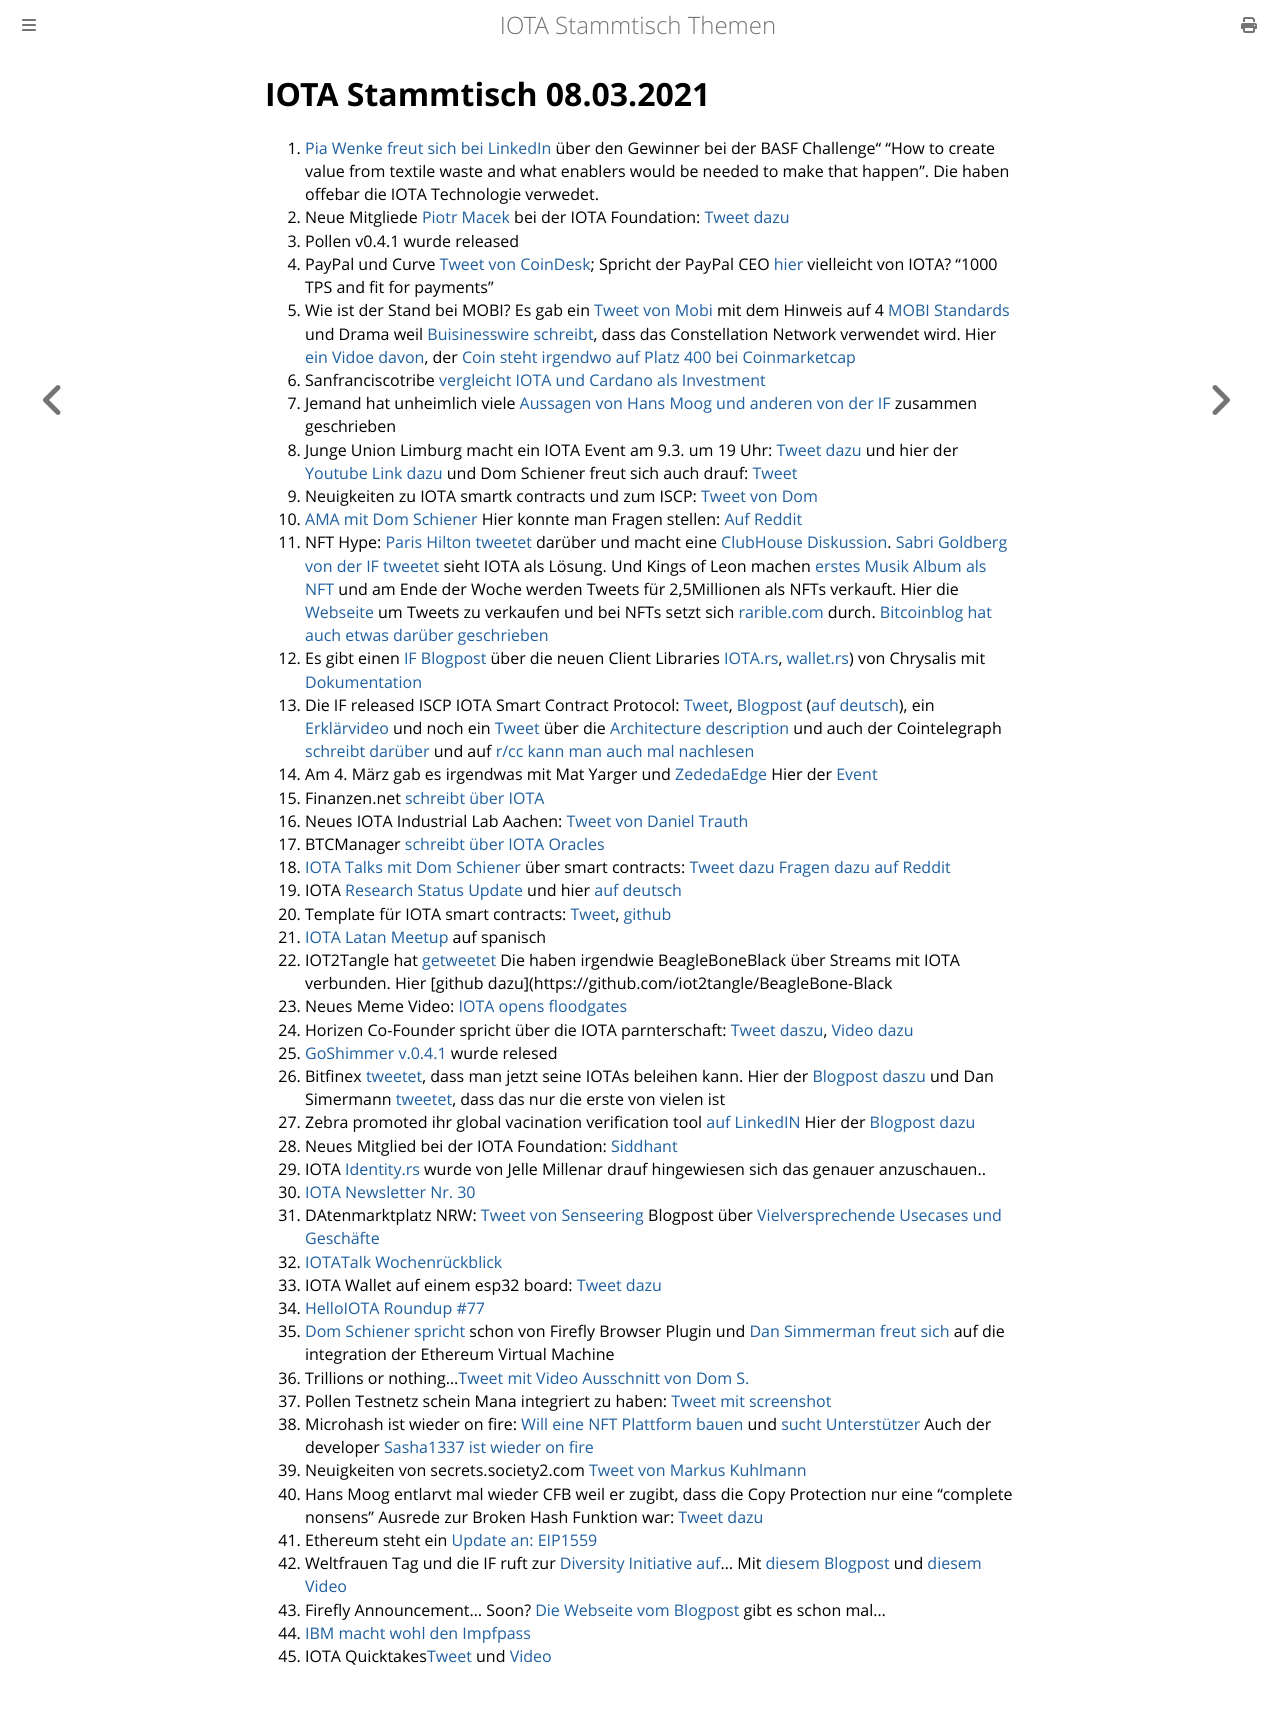

repository: iota-community/community-events · page: stammtisch/2021-03-08/index.html · generator: mdbook

# IOTA Stammtisch 08.03.2021
1. [Pia Wenke freut sich bei LinkedIn](https://www.linkedin.com/posts/pia-wenke-a85a49159_circulareconomy-sustainability-activity-6771820493507973120-9Xgc/) über den Gewinner bei der BASF Challenge" "How to create value from textile waste and what enablers would be needed to make that happen". Die haben offebar die IOTA Technologie verwedet.
2. Neue Mitgliede [Piotr Macek](https://blog.iota.org/welcome-piotr-macek-to-the-iota-foundation/) bei der IOTA Foundation: [Tweet dazu](https://twitter.com/iota/status/1366702448115671046?s=20)
3. Pollen v0.4.1 wurde released
5. PayPal und Curve [Tweet von CoinDesk](https://twitter.com/CoinDesk/status/1366779532452192262?s=20); Spricht der PayPal CEO [hier](https://www.youtube.com/watch?t=513&v=mJNpLUBmj5s&feature=youtu.be) vielleicht von IOTA? "1000 TPS and fit for payments"
6. Wie ist der Stand bei MOBI? Es gab ein [Tweet von Mobi](https://twitter.com/dltMOBI/status/1366843555902152704?s=20) mit dem Hinweis auf 4 [MOBI Standards](http://dlt.mobi/standards/) und Drama weil [Buisinesswire schreibt](https://www.businesswire.com/news/home/20210302005905/en/MOBI-Members-Constellation-Network-GM-and-Ford-Develop-DLT-Data-Sharing-Standard-for-Autonomous-Vehicles), dass das Constellation Network verwendet wird. Hier [ein Vidoe davon](https://www.youtube.com/watch?app=desktop&v=BVzRsZ7KxKg&feature=youtu.be), der [Coin steht irgendwo auf Platz 400 bei Coinmarketcap](https://coinmarketcap.com/currencies/constellation/)
7. Sanfranciscotribe [vergleicht IOTA und Cardano als Investment](https://sanfranciscotribe.com/Home/difference-between-cardano-and-iota-which-is-the-better-investment/)
8. Jemand hat unheimlich viele [Aussagen von Hans Moog und anderen von der IF](https://m.blog.naver.com/PostView.nhn?blogId=btlkhs&logNo=222260589541&proxyReferer=) zusammen geschrieben
9. Junge Union Limburg macht ein IOTA Event am 9.3. um 19 Uhr: [Tweet dazu](https://twitter.com/JULimburg/status/1367025318339497987?s=20) und hier der [Youtube Link dazu](https://www.youtube.com/watch?v=oTkrpTbx3n8&feature=youtu.be) und Dom Schiener freut sich auch drauf: [Tweet](https://twitter.com/DomSchiener/status/1367032634656911365?s=20)
10. Neuigkeiten zu IOTA smartk contracts und zum ISCP: [Tweet von Dom](https://twitter.com/DomSchiener/status/1367089611315572737?s=20)
11. [AMA mit Dom Schiener](https://www.youtube.com/watch?v=PdheIJBKf9E) Hier konnte man Fragen stellen: [Auf Reddit](https://www.reddit.com/r/Iota/comments/lhljjv/project_alvarium_community_questions/)
12. NFT Hype: [Paris Hilton tweetet](https://twitter.com/ParisHilton/status/1366595008992735232?s=20) darüber und macht eine [ClubHouse Diskussion](https://www.youtube.com/watch?v=F-Y8nqyWc64). [Sabri Goldberg von der IF tweetet](https://twitter.com/sabrigoldberg/status/1367379160801439744?s=20) sieht IOTA als Lösung. Und Kings of Leon machen [erstes Musik Album als NFT](https://www.rollingstone.com/pro/news/kings-of-leon-when-you-see-yourself-album-nft-crypto-1135192/) und am Ende der Woche werden Tweets für 2,5Millionen als NFTs verkauft. Hier die [Webseite](https://v.cent.co/) um Tweets zu verkaufen und bei NFTs setzt sich [rarible.com](https://rarible.com/) durch. [Bitcoinblog hat auch etwas darüber geschrieben](https://bitcoinblog.de/2021/03/08/just-setting-up-my-twttr-erster-tweet-wird-als-nft-fur-25-millionen-dollar-gehandelt/)
13. Es gibt einen [IF Blogpost](https://blog.iota.org/the-new-iota-client-libraries-harder-better-faster-stronger/) über die neuen  Client Libraries [IOTA.rs](https://github.com/iotaledger/iota.rs), [wallet.rs](https://github.com/iotaledger/wallet.rs)) von Chrysalis mit [Dokumentation](https://client-lib.docs.iota.org/)
14. Die IF released ISCP IOTA Smart Contract Protocol: [Tweet](https://twitter.com/iota/status/1367460395447947286?s=20), [Blogpost](https://blog.iota.org/iota-smart-contracts-protocol-alpha-release/) ([auf deutsch](https://iota-einsteiger-guide.de/IOTA-Smart-Contracts-Protocol-Alpha-Release.html)), ein  [Erklärvideo](https://blog.iota.org/iota-smart-contracts-protocol-alpha-release/) und noch ein [Tweet](https://twitter.com/iota/status/1367497243218034692?s=20) über die [Architecture description](https://github.com/iotaledger/wasp/blob/master/docs/ISCP%20architecture%20description%20%20v2.pdf) und auch der Cointelegraph [schreibt darüber](https://cointelegraph.com/news/iota-releases-smart-contracts-protocol-alpha-ahead-of-coordicide-rollout) und auf [r/cc kann man auch mal nachlesen](https://www.reddit.com/r/CryptoCurrency/comments/lxk2e7/iota_smart_contracts_protocol_alpha_release/)
15. Am 4. März gab es irgendwas mit Mat Yarger und [ZededaEdge](https://twitter.com/ZededaEdge/status/1367235207963803648?s=20) Hier der [Event](http://ise.thss.tsinghua.edu.cn/IEDE/agenda.html?utm_content=156297780&utm_medium=social&utm_source=twitter&hss_channel=tw-920370660458860544)
16. Finanzen.net [schreibt über IOTA](https://www.finanzen.net/nachricht/devisen/neue-funktionen-angekuendigt-iota-kurs-geht-nach-update-news-durch-die-decke-neue-versionen-sollen-tangle-netzwerk-verbessern-9873514)
17. Neues IOTA Industrial Lab Aachen: [Tweet von Daniel Trauth](https://twitter.com/DanielTrauth/status/1367485993629196290?s=20)
18. BTCManager [schreibt über IOTA Oracles](https://btcmanager.com/iota-horizen-partner-oracles-blockchain/)
19. [IOTA Talks mit Dom Schiener](https://www.youtube.com/watch?v=v6vkOVh2q9A&feature=youtu.be) über smart contracts: [Tweet dazu](https://twitter.com/iota/status/1367545210071318532) [Fragen dazu auf Reddit](https://www.reddit.com/r/Iota/comments/lxh60a/iota_talks_with_dominik_schiener_05032021/)
20. IOTA [Research Status Update](https://blog.iota.org/iota-research-status-updatemarch-2021/) und hier [auf deutsch](https://iota-kurs.de/iota-forschungsstatus-update-maerz-2021/) 
21. Template für IOTA smart contracts: [Tweet](https://twitter.com/th3b0y/status/1367562442964926464?s=20), [github](https://github.com/brunoamancio/IOTA-SmartContracts)
22. [IOTA Latan Meetup](https://www.youtube.com/watch?v=w-XydIeYSu8) auf spanisch
23. IOT2Tangle hat [getweetet](https://twitter.com/iot2tangle/status/1367510684448272385?s=19) Die haben irgendwie BeagleBoneBlack über Streams mit IOTA verbunden. Hier [github dazu](https://github.com/iot2tangle/BeagleBone-Black
24. Neues Meme Video: [IOTA opens floodgates](https://www.youtube.com/watch?v=3mCyztHcSMs&feature=youtu.be)
25. Horizen Co-Founder spricht über die IOTA parnterschaft: [Tweet daszu](https://twitter.com/horizenglobal/status/1367540528829530115?s=20), [Video dazu](https://www.youtube.com/watch?v=cpOrkRjKEvg&t=1212s)
26. [GoShimmer v.0.4.1](https://github.com/iotaledger/goshimmer/releases/tag/v0.4.1) wurde relesed
27. Bitfinex [tweetet](https://twitter.com/bitfinex/status/1367812859334385665?s=20), dass man jetzt seine IOTAs beleihen kann. Hier der [Blogpost daszu](https://www.bitfinex.com/posts/613) und Dan Simermann [tweetet](https://twitter.com/DanSimerman/status/1367830239653552128?s=20), dass das nur die erste von vielen ist
28. Zebra promoted ihr global vacination verification tool [auf LinkedIN](https://www.linkedin.com/posts/zebra-technologies_creating-a-globally-trusted-vaccine-verification-activity-6773255706486435840-gd89/) Hier der [Blogpost dazu](https://www.zebra.com/us/en/blog/posts/2021/dlt-blockchain-technology-can-help-us-create-globally-trusted-vaccination-verification-system.html?tactic_type=SLO&tactic_detail=HC_Your+Edge+Blog+DLT+Vaccine+Framework_LI_NA_None)
29. Neues Mitglied bei der IOTA Foundation: [Siddhant](https://blog.iota.org/welcome-siddhant-to-the-iota-foundation/)
30. IOTA [Identity.rs ](https://github.com/iotaledger/identity.rs/projects/3) wurde von Jelle Millenar drauf hingewiesen sich das genauer anzuschauen..
31. [IOTA Newsletter Nr. 30](https://blog.iota.org/iota-newsletter-30-a-new-dawn-iota-oracles-digital-assets-project-alvarium-with-dell-and-intel-and-more/)
32. DAtenmarktplatz NRW: [Tweet von Senseering](https://twitter.com/senseering/status/1367849157856268297) Blogpost über [Vielversprechende Usecases und Geschäfte](https://medium.com/senseering/datenmarktplatz-nrw-die-vielversprechensten-use-cases-und-gesch%C3%A4ftsmodelle-9c50ebb6cabf)
33. [IOTATalk Wochenrückblick](https://www.iota-talk.com/index.php?article-amp/78-wochenr%C3%BCckblick-vom-28-febr-bis-6-m%C3%A4rz-2021/&article%2F78-wochenr%C3%BCckblick-vom-28-februar-bis-6-m%C3%A4rz-2021%2F=&__twitter_impression=true)
34. IOTA Wallet auf einem esp32 board: [Tweet dazu](https://twitter.com/SiliconDroid/status/1366539491574448131?s=19)
35. [HelloIOTA Roundup #77](https://www.youtube.com/watch?v=x9lCmdR8yP4)
36. [Dom Schiener spricht](https://twitter.com/Schmucklos_/status/1368522908105142273?s=20) schon von Firefly Browser Plugin und [Dan Simmerman freut sich](https://twitter.com/DanSimerman/status/1368684858067783682?s=20) auf die integration der Ethereum Virtual Machine
37. Trillions or nothing...[Tweet mit Video Ausschnitt von Dom S.](https://twitter.com/c4chaos/status/1368113169948811267?s=20)
38. Pollen Testnetz schein Mana integriert zu haben: [Tweet mit screenshot](https://twitter.com/Vrom14286662/status/1368439651804057602?s=20)
39. Microhash ist wieder on fire: [Will eine NFT Plattform bauen](https://twitter.com/micro_hash/status/1368109448741421057?s=20) und [sucht Unterstützer](https://twitter.com/micro_hash/status/1368498385418878977?s=20) Auch der developer [Sasha1337 ist wieder on fire](https://twitter.com/sascha1337/status/1368225242963800064?s=20)
40. Neuigkeiten von secrets.society2.com [Tweet von Markus Kuhlmann](https://twitter.com/kuhlmannmarkus/status/1368607660958957568?s=20)
41. Hans Moog entlarvt mal wieder CFB weil er zugibt, dass die Copy Protection nur eine "complete nonsens" Ausrede zur Broken Hash Funktion war: [Tweet dazu](https://twitter.com/hus_qy/status/1368262186825621506?s=20)
42. Ethereum steht ein [Update an: EIP1559](https://t3n.de/news/eip-1559-ethereum-update-1364109/)
43. Weltfrauen Tag und die IF ruft zur [Diversity Initiative auf](https://twitter.com/iota/status/1368911387595059201?s=20)... Mit [diesem Blogpost](https://blog.iota.org/bringing-diversity-to-the-tech-industry-iotas-diversity-initiative/) und [diesem Video](https://www.youtube.com/watch?v=jKwb7L8puIc)
44. Firefly Announcement... Soon? [Die Webseite vom Blogpost](https://blog.iota.org/firefly-release/) gibt es schon mal...
45. [IBM macht wohl den Impfpass](https://www.businessinsider.de/politik/deutschland/entscheidung-gefallen-digitaler-impfpass-kommt-von-us-firma-ibm/)
46. IOTA Quicktakes[Tweet](https://twitter.com/iota/status/1368964185124659206?s=20) und [Video](https://www.youtube.com/watch?)
